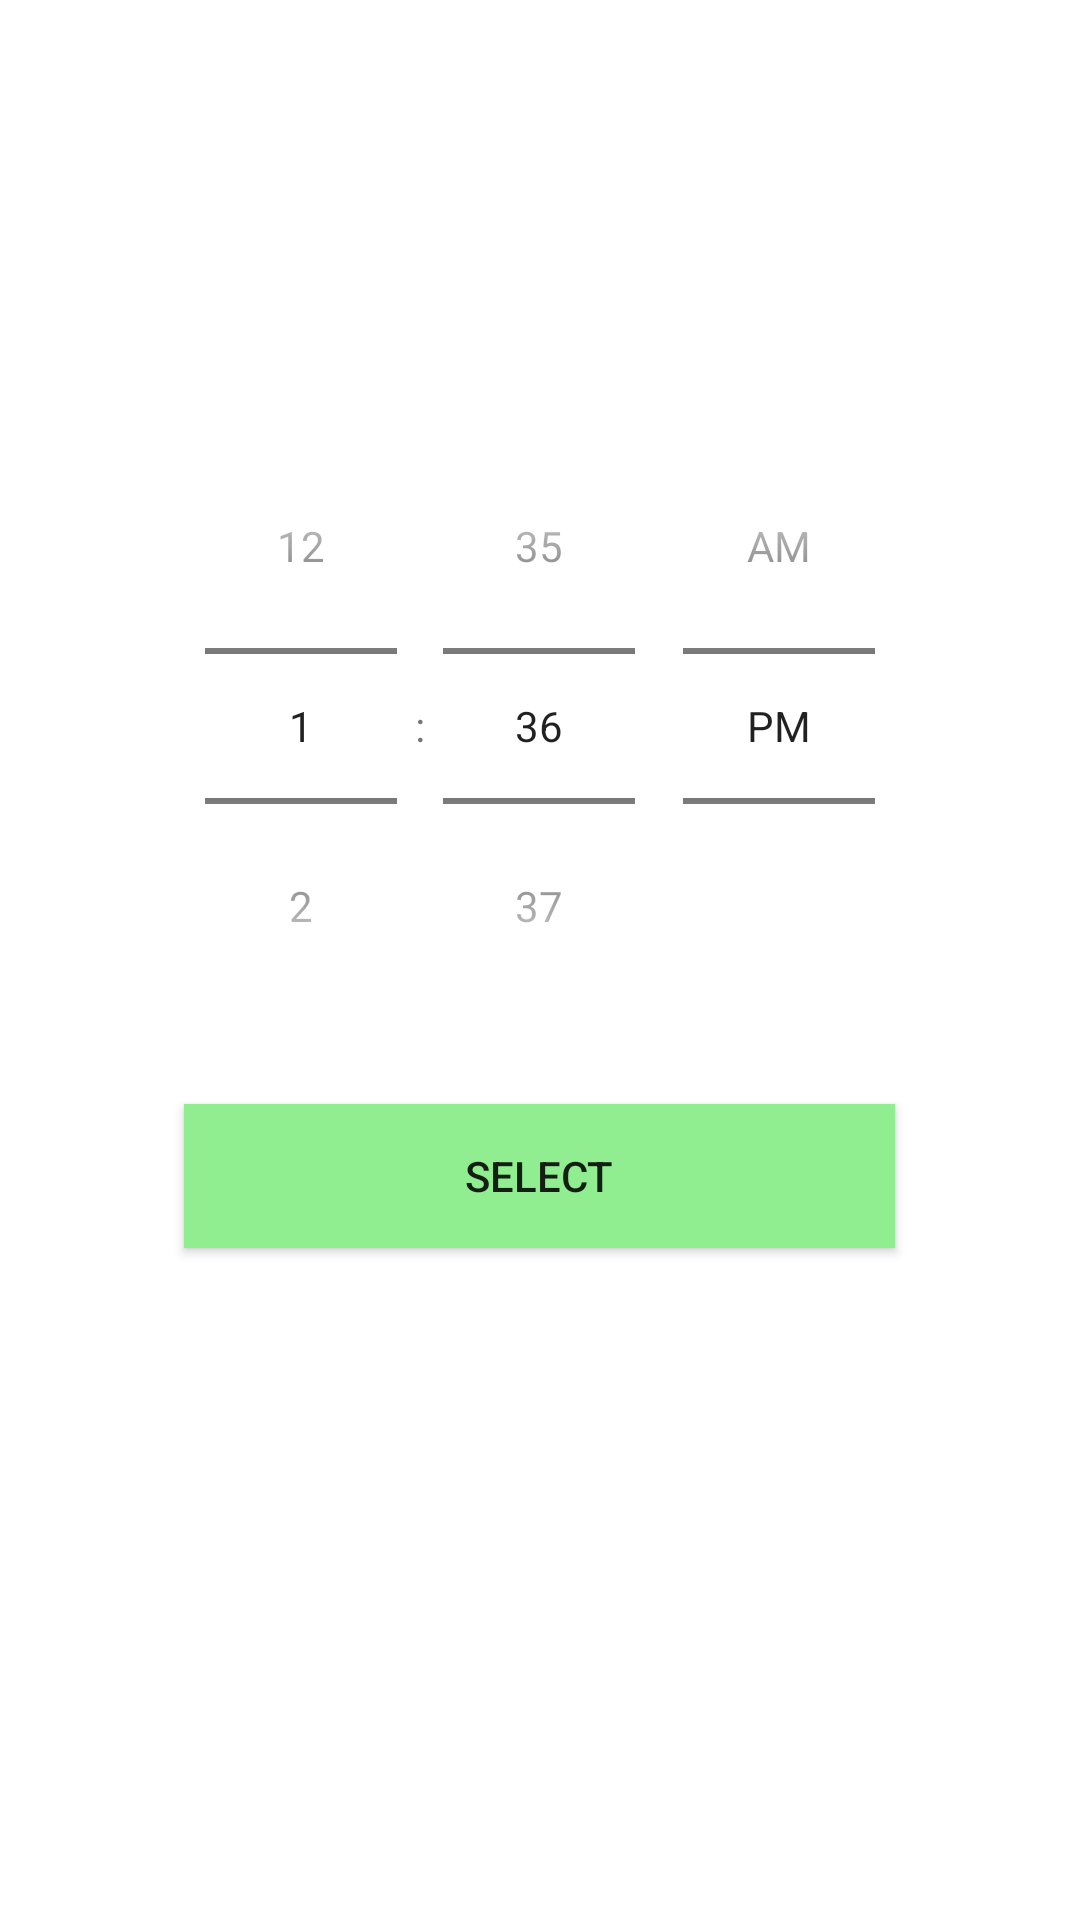

This screen was rendered from an Android layout file. Write that file and the resources it references.
<!-- AndroidManifest.xml: application theme Theme.Drinkwaterreminder -->
<!-- res/layout/activity_reminder_interval.xml -->
<?xml version="1.0" encoding="utf-8"?>
<androidx.constraintlayout.widget.ConstraintLayout xmlns:android="http://schemas.android.com/apk/res/android"
    xmlns:app="http://schemas.android.com/apk/res-auto"
    xmlns:tools="http://schemas.android.com/tools"
    android:layout_width="match_parent"
    android:layout_height="match_parent"
    tools:context=".ReminderIntervalActivity">

    <LinearLayout
        android:layout_width="398dp"
        android:layout_height="544dp"
        android:layout_marginStart="6dp"
        android:layout_marginTop="4dp"
        android:layout_marginEnd="7dp"
        android:orientation="vertical"
        android:gravity="center"
        app:layout_constraintEnd_toEndOf="parent"
        app:layout_constraintStart_toStartOf="parent"
        app:layout_constraintTop_toTopOf="parent">

        <TimePicker
            android:id="@+id/timePicker"
            android:layout_width="wrap_content"
            android:layout_height="wrap_content"
            android:layout_marginBottom="20dp"
            android:timePickerMode="spinner"
            />

        <Button
            android:id="@+id/buttonSelect"
            android:layout_width="237dp"
            android:layout_height="wrap_content"
            android:background="#90EE90"
            android:text="Select" />
    </LinearLayout>
</androidx.constraintlayout.widget.ConstraintLayout>
<!-- resources referenced by this layout -->
<resources>
  <style name="Theme.Drinkwaterreminder" parent="Theme.MaterialComponents.DayNight.NoActionBar">
          
          <item name="colorPrimary">#51d06d</item>
          <item name="colorPrimaryVariant">#317d41</item>
          <item name="colorOnPrimary">@color/white</item>
          
          <item name="colorSecondary">#51d06d</item>
          <item name="colorSecondaryVariant">#317d41</item>
          <item name="colorOnSecondary">@color/black</item>
          
          <item name="android:statusBarColor" tools:targetApi="l">?attr/colorPrimaryVariant</item>
          
      </style>
  <style name="Theme.MaterialComponents.DayNight.NoActionBar">
          <item name="windowActionBar">false</item>
          <item name="windowNoTitle">true</item>
      </style>
  <color name="white">#FFFFFFFF</color>
  <color name="black">#FF000000</color>
</resources>
